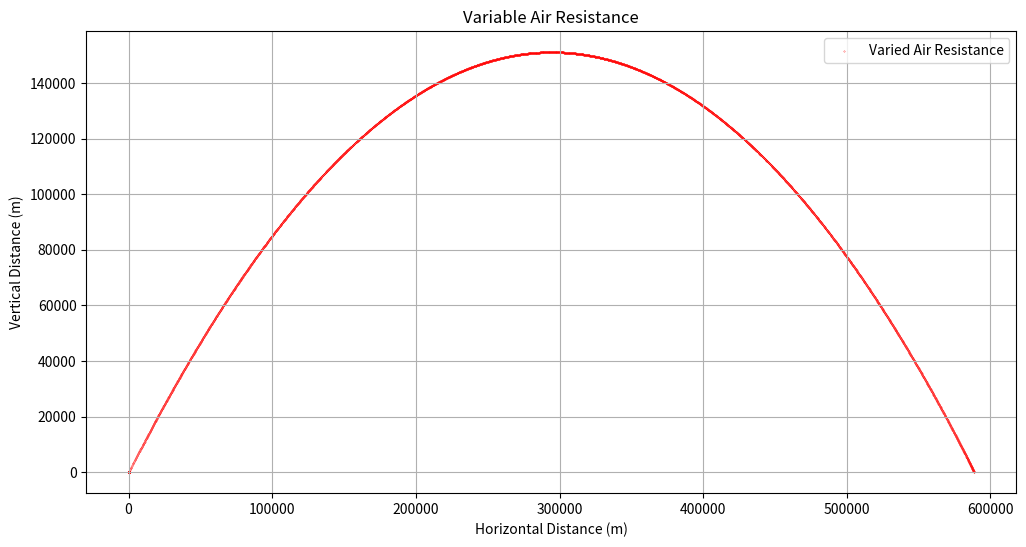

Here is the Python script that generated this plot:
# Notes, Barometric equations used to calculate air density (and therefore drag coefficient)
# Two equations, that distinguish between stratosphere and troposphere (and others)
# Height of troposphere varies with degrees on surface.
# Choose equation 1 or 2, for equation, use the constants provided in the table --> calculate for every step, based on incremented height 

import pandas as pandas
import numpy as np
import matplotlib.pyplot as plt

# Constants
R = 8.3144598 # Universal Gas constant
g = 9.80665
M = 0.0289644 # Molar mass of Earth Air

barometric_data = {
    'b': [0, 1, 2, 3, 4, 5, 6],
    'height': [0, 11000, 20000, 32000, 47000, 51000, 71000],
    'density': [1.2250, 0.36391, 0.08803, 0.01322, 0.00143, 0.00086, 0.000064],
    'temperature': [288.15, 216.65, 216.65, 228.65, 270.65, 270.65, 214.65],
    'L': [0.0065, 0.0, -0.001, -0.0028, 0.0, 0.0028, 0.002]
}

def air_density(b, h,):
    h_b = barometric_data["height"][b]
    L_b = barometric_data["L"][b]
    rho_b = barometric_data["density"][b]
    T_b = barometric_data["temperature"][b]

    if b == 1 or b == 4: 
        return rho_b * np.exp(- (g * M * (h - h_b)) / (R * T_b))
    else:
        return rho_b * ((T_b - (h - h_b)*L_b ) / (T_b)) ** (((g * M) / (R * L_b)) - 1)
    
def air_resistance_coefficient(air_density,):
    return (0.5 * c_d * air_density * A) / mass

mass = 1000
A = 1 # CSA
c_d = 0.1

b = 0

dt = 0.1
total_time = 1000
x0, y0 = 0, 0  # init positions
v0 = 5000  # init speed
angle = 45  # launch angle
vx0 = v0 * np.cos(np.radians(angle))
vy0 = v0 * np.sin(np.radians(angle))

num_steps = int(total_time / dt)

x_drag = np.zeros(num_steps)
y_drag = np.zeros(num_steps)

x_drag[0], y_drag[0] = x0, y0
vx_drag, vy_drag = vx0, vy0

v_initial = np.sqrt(vx_drag**2 + vy_drag**2)
ax_drag = -air_resistance_coefficient(air_density(b, y0)) * v_initial * vx_drag / mass
ay_drag = -g - air_resistance_coefficient(air_density(b, y0)) * v_initial * vy_drag / mass


def update(k, x, y, vx, vy, ax, ay):
    x += vx * dt + 0.5 * ax * dt**2
    y += vy * dt + 0.5 * ay * dt**2
    
    vx_mid = vx + 0.5 * ax * dt
    vy_mid = vy + 0.5 * ay * dt
    
    v = np.sqrt(vx_mid**2 + vy_mid**2)
    ax = -k * v * vx_mid
    ay = -g - k * v * vy_mid
    
    vx += ax * dt
    vy += ay * dt
    
    return x, y, vx, vy, ax, ay

for i in range(1, num_steps):

    if b != 6 and y_drag[i-1] > barometric_data['height'][b+1]:
        b += 1
    elif y_drag[i-1] < barometric_data['height'][b]:
        b -= 1

    # print(b, y_drag[i-1], air_density(b, y_drag[i-1]))
        
    k = air_resistance_coefficient(air_density(b, y_drag[i-1]))

    x_drag[i], y_drag[i], vx_drag, vy_drag, ax_drag, ay_drag = update(k, x_drag[i-1], y_drag[i-1], vx_drag, vy_drag, ax_drag, ay_drag)
    
    if y_drag[i] < 0:
        break

plt.figure(figsize=(12, 6))
plt.scatter(x_drag, y_drag, label='Varied Air Resistance', color='red', s=0.05)
plt.xlabel('Horizontal Distance (m)')
plt.ylabel('Vertical Distance (m)')
plt.title('Variable Air Resistance')
plt.legend()
plt.grid(True)
plt.show()   